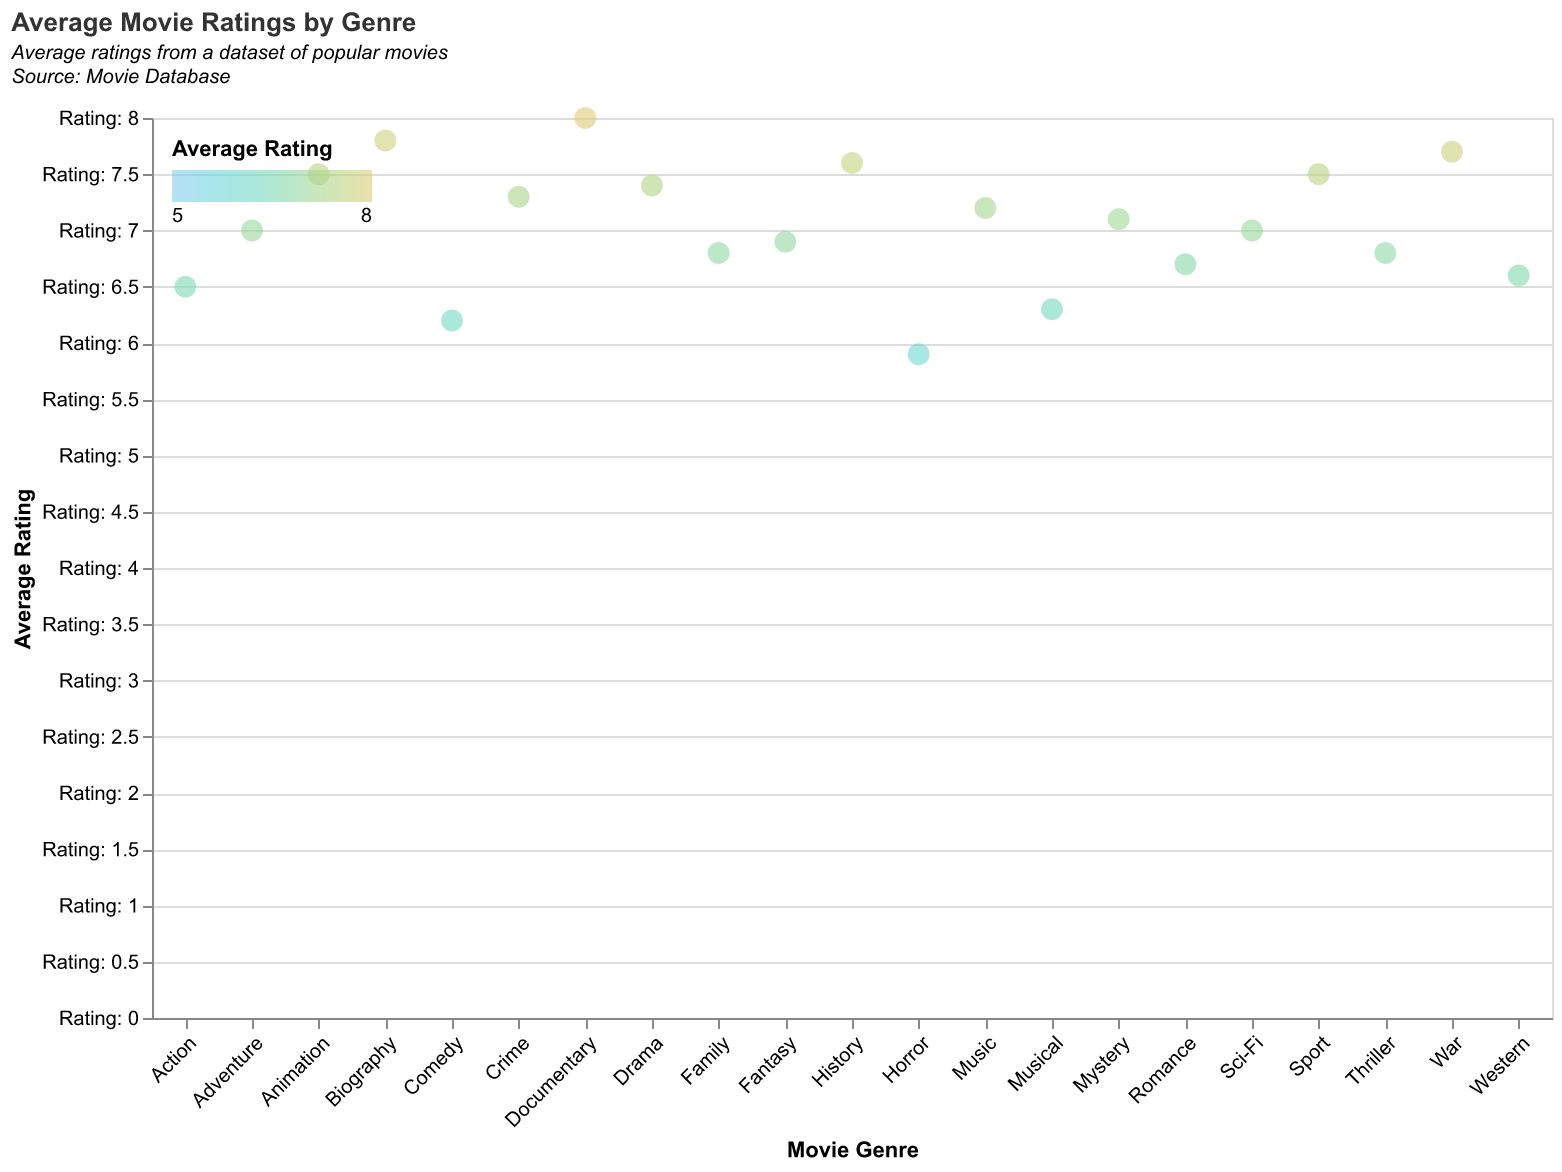

Values plotted in this chart, from the file beside it:
Genre, Average Rating
Action, 6.5
Adventure, 7.0
Animation, 7.5
Biography, 7.8
Comedy, 6.2
Crime, 7.3
Documentary, 8.0
Drama, 7.4
Family, 6.8
Fantasy, 6.9
History, 7.6
Horror, 5.9
Music, 7.2
Musical, 6.3
Mystery, 7.1
Romance, 6.7
Sci-Fi, 7.0
Sport, 7.5
Thriller, 6.8
War, 7.7
Western, 6.6
